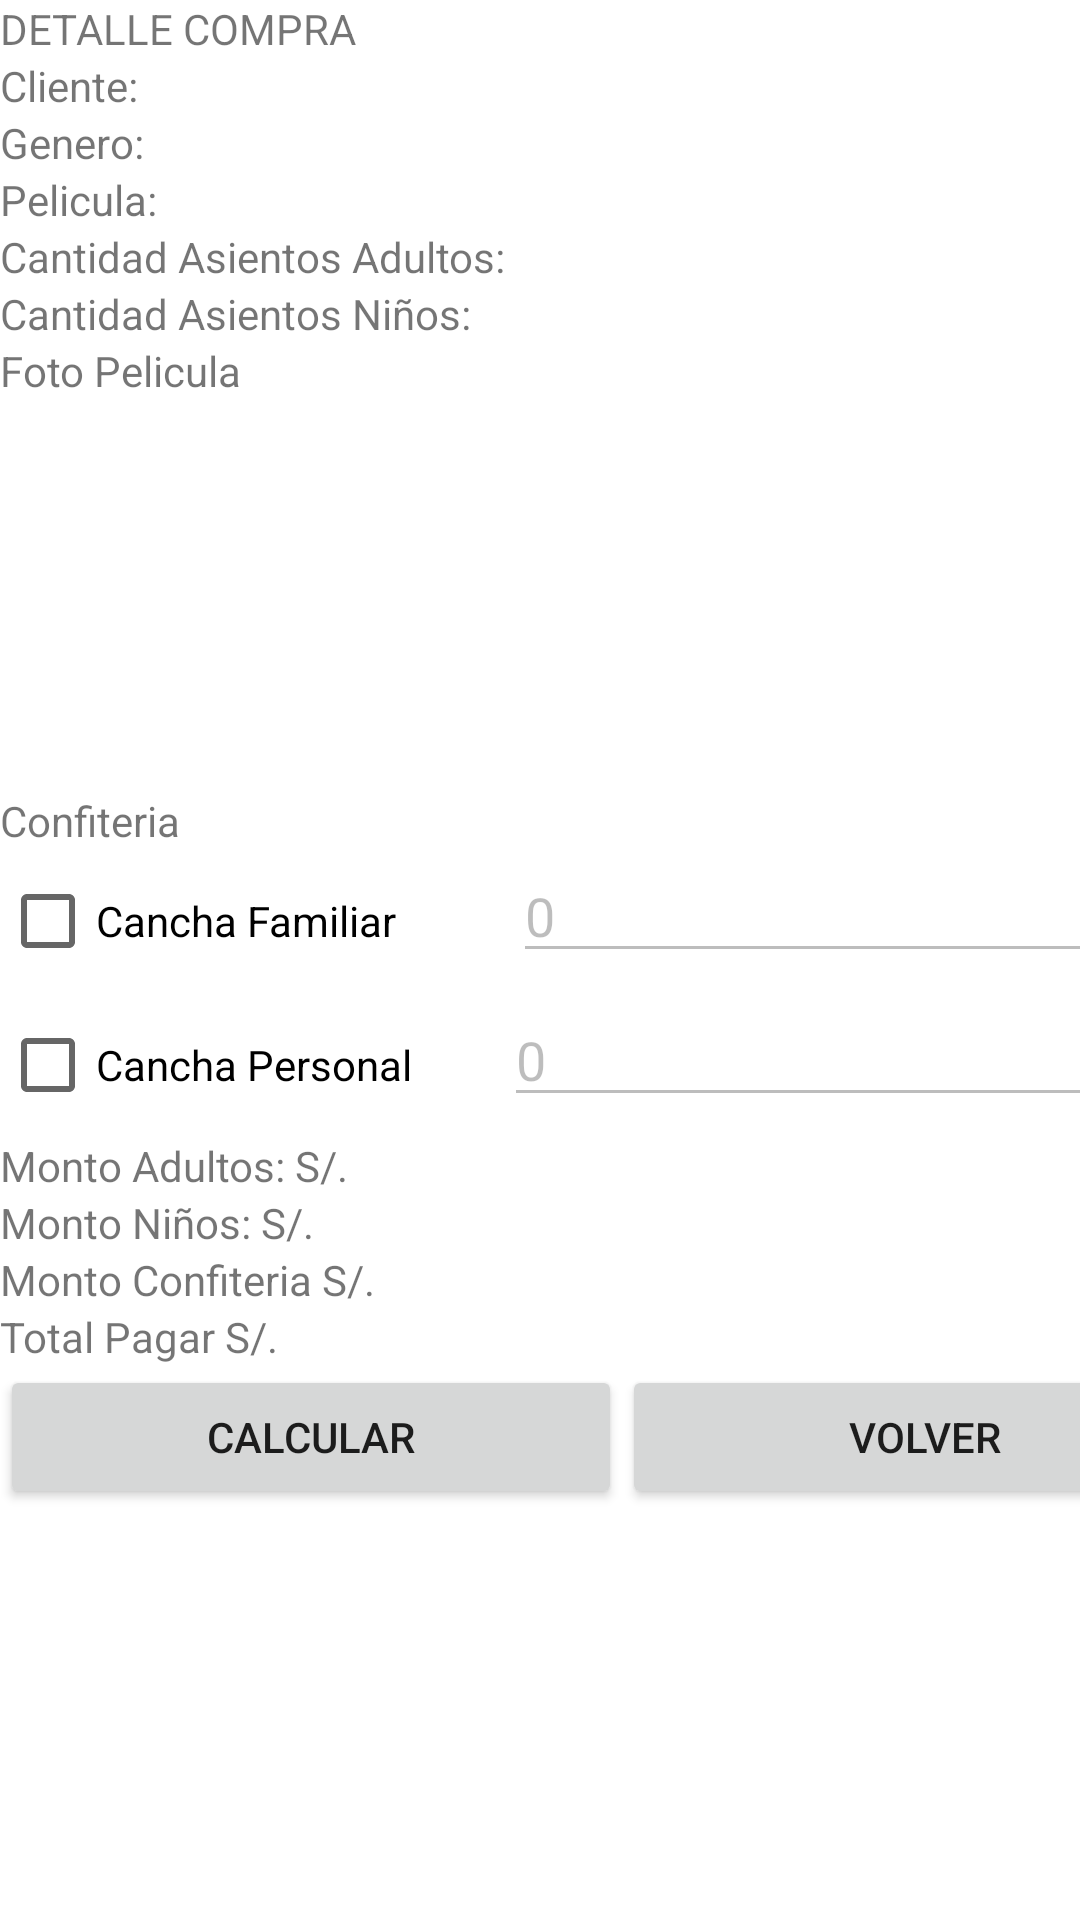

Write the Android layout XML for this screen, with the resource values it uses.
<!-- AndroidManifest.xml: application theme Theme.AplicacionCine -->
<!-- res/layout/activity_procesar.xml -->
<?xml version="1.0" encoding="utf-8"?>
<androidx.constraintlayout.widget.ConstraintLayout xmlns:android="http://schemas.android.com/apk/res/android"
    xmlns:app="http://schemas.android.com/apk/res-auto"
    xmlns:tools="http://schemas.android.com/tools"
    android:layout_width="match_parent"
    android:layout_height="match_parent">

    <LinearLayout
        android:layout_width="409dp"
        android:layout_height="729dp"
        android:orientation="vertical"
        tools:layout_editor_absoluteX="1dp"
        tools:layout_editor_absoluteY="1dp">

        <TextView
            android:id="@+id/textView3"
            android:layout_width="match_parent"
            android:layout_height="wrap_content"
            android:text="DETALLE COMPRA" />

        <TextView
            android:id="@+id/tvClienteR"
            android:layout_width="match_parent"
            android:layout_height="wrap_content"
            android:text="Cliente:" />

        <TextView
            android:id="@+id/tvGeneroR"
            android:layout_width="match_parent"
            android:layout_height="wrap_content"
            android:text="Genero:" />

        <TextView
            android:id="@+id/tvPeliculaR"
            android:layout_width="match_parent"
            android:layout_height="wrap_content"
            android:text="Pelicula:" />

        <TextView
            android:id="@+id/tvCAdultosR"
            android:layout_width="match_parent"
            android:layout_height="wrap_content"
            android:text="Cantidad Asientos Adultos:" />

        <TextView
            android:id="@+id/tvCNiñosR"
            android:layout_width="match_parent"
            android:layout_height="wrap_content"
            android:text="Cantidad Asientos Niños:" />

        <TextView
            android:id="@+id/textView14"
            android:layout_width="match_parent"
            android:layout_height="wrap_content"
            android:text="Foto Pelicula" />

        <ImageView
            android:id="@+id/imgPeliculaR"
            android:layout_width="match_parent"
            android:layout_height="131dp"
            app:srcCompat="@drawable/ic_launcher_foreground" />

        <TextView
            android:id="@+id/Confiteria"
            android:layout_width="match_parent"
            android:layout_height="wrap_content"
            android:text="Confiteria" />

        <LinearLayout
            android:layout_width="match_parent"
            android:layout_height="wrap_content"
            android:orientation="vertical">

            <LinearLayout
                android:layout_width="match_parent"
                android:layout_height="match_parent"
                android:orientation="horizontal">

                <CheckBox
                    android:id="@+id/chkFamiliar"
                    android:layout_width="143dp"
                    android:layout_height="wrap_content"
                    android:layout_weight="1"
                    android:text="Cancha Familiar" />

                <EditText
                    android:id="@+id/edtCFamiliarR"
                    android:layout_width="wrap_content"
                    android:layout_height="wrap_content"
                    android:layout_weight="1"
                    android:ems="10"
                    android:enabled="false"
                    android:inputType="textPersonName"
                    android:text="0" />
            </LinearLayout>

            <LinearLayout
                android:layout_width="match_parent"
                android:layout_height="match_parent"
                android:orientation="horizontal">

                <CheckBox
                    android:id="@+id/chkPersonal"
                    android:layout_width="wrap_content"
                    android:layout_height="wrap_content"
                    android:layout_weight="1"
                    android:text="Cancha Personal" />

                <EditText
                    android:id="@+id/edtCPersonalR"
                    android:layout_width="wrap_content"
                    android:layout_height="wrap_content"
                    android:layout_weight="1"
                    android:ems="10"
                    android:enabled="false"
                    android:inputType="textPersonName"
                    android:text="0" />
            </LinearLayout>

        </LinearLayout>

        <TextView
            android:id="@+id/tvMontoAdultos"
            android:layout_width="match_parent"
            android:layout_height="wrap_content"
            android:text="Monto Adultos: S/." />

        <TextView
            android:id="@+id/tvMontoNiños"
            android:layout_width="match_parent"
            android:layout_height="wrap_content"
            android:text="Monto Niños: S/." />

        <TextView
            android:id="@+id/tvMontoConfiteria"
            android:layout_width="match_parent"
            android:layout_height="wrap_content"
            android:text="Monto Confiteria S/." />

        <TextView
            android:id="@+id/tvTotalPagar"
            android:layout_width="match_parent"
            android:layout_height="wrap_content"
            android:text="Total Pagar S/." />

        <LinearLayout
            android:layout_width="match_parent"
            android:layout_height="wrap_content"
            android:gravity="bottom"
            android:orientation="horizontal">

            <Button
                android:id="@+id/btnCalcular"
                android:layout_width="wrap_content"
                android:layout_height="wrap_content"
                android:layout_weight="1"
                android:text="Calcular" />

            <Button
                android:id="@+id/btnVolver"
                android:layout_width="wrap_content"
                android:layout_height="wrap_content"
                android:layout_weight="1"
                android:text="Volver" />
        </LinearLayout>
    </LinearLayout>
</androidx.constraintlayout.widget.ConstraintLayout>
<!-- resources referenced by this layout -->
<resources>
  <style name="Theme.AplicacionCine" parent="Theme.MaterialComponents.DayNight.DarkActionBar">
          
          <item name="colorPrimary">@color/purple_500</item>
          <item name="colorPrimaryVariant">@color/purple_700</item>
          <item name="colorOnPrimary">@color/white</item>
          
          <item name="colorSecondary">@color/teal_200</item>
          <item name="colorSecondaryVariant">@color/teal_700</item>
          <item name="colorOnSecondary">@color/black</item>
          
          <item name="android:statusBarColor" tools:targetApi="l">?attr/colorPrimaryVariant</item>
          
      </style>
  <!-- not gathered from this repository: default colours our renderer supplied (Android Studio template values) -->
  <color name="purple_500">#FF6200EE</color>
  <color name="purple_700">#FF3700B3</color>
  <color name="teal_200">#FF03DAC5</color>
  <color name="teal_700">#FF018786</color>
  <color name="black">#FF000000</color>
  <color name="white">#FFFFFFFF</color>
</resources>
